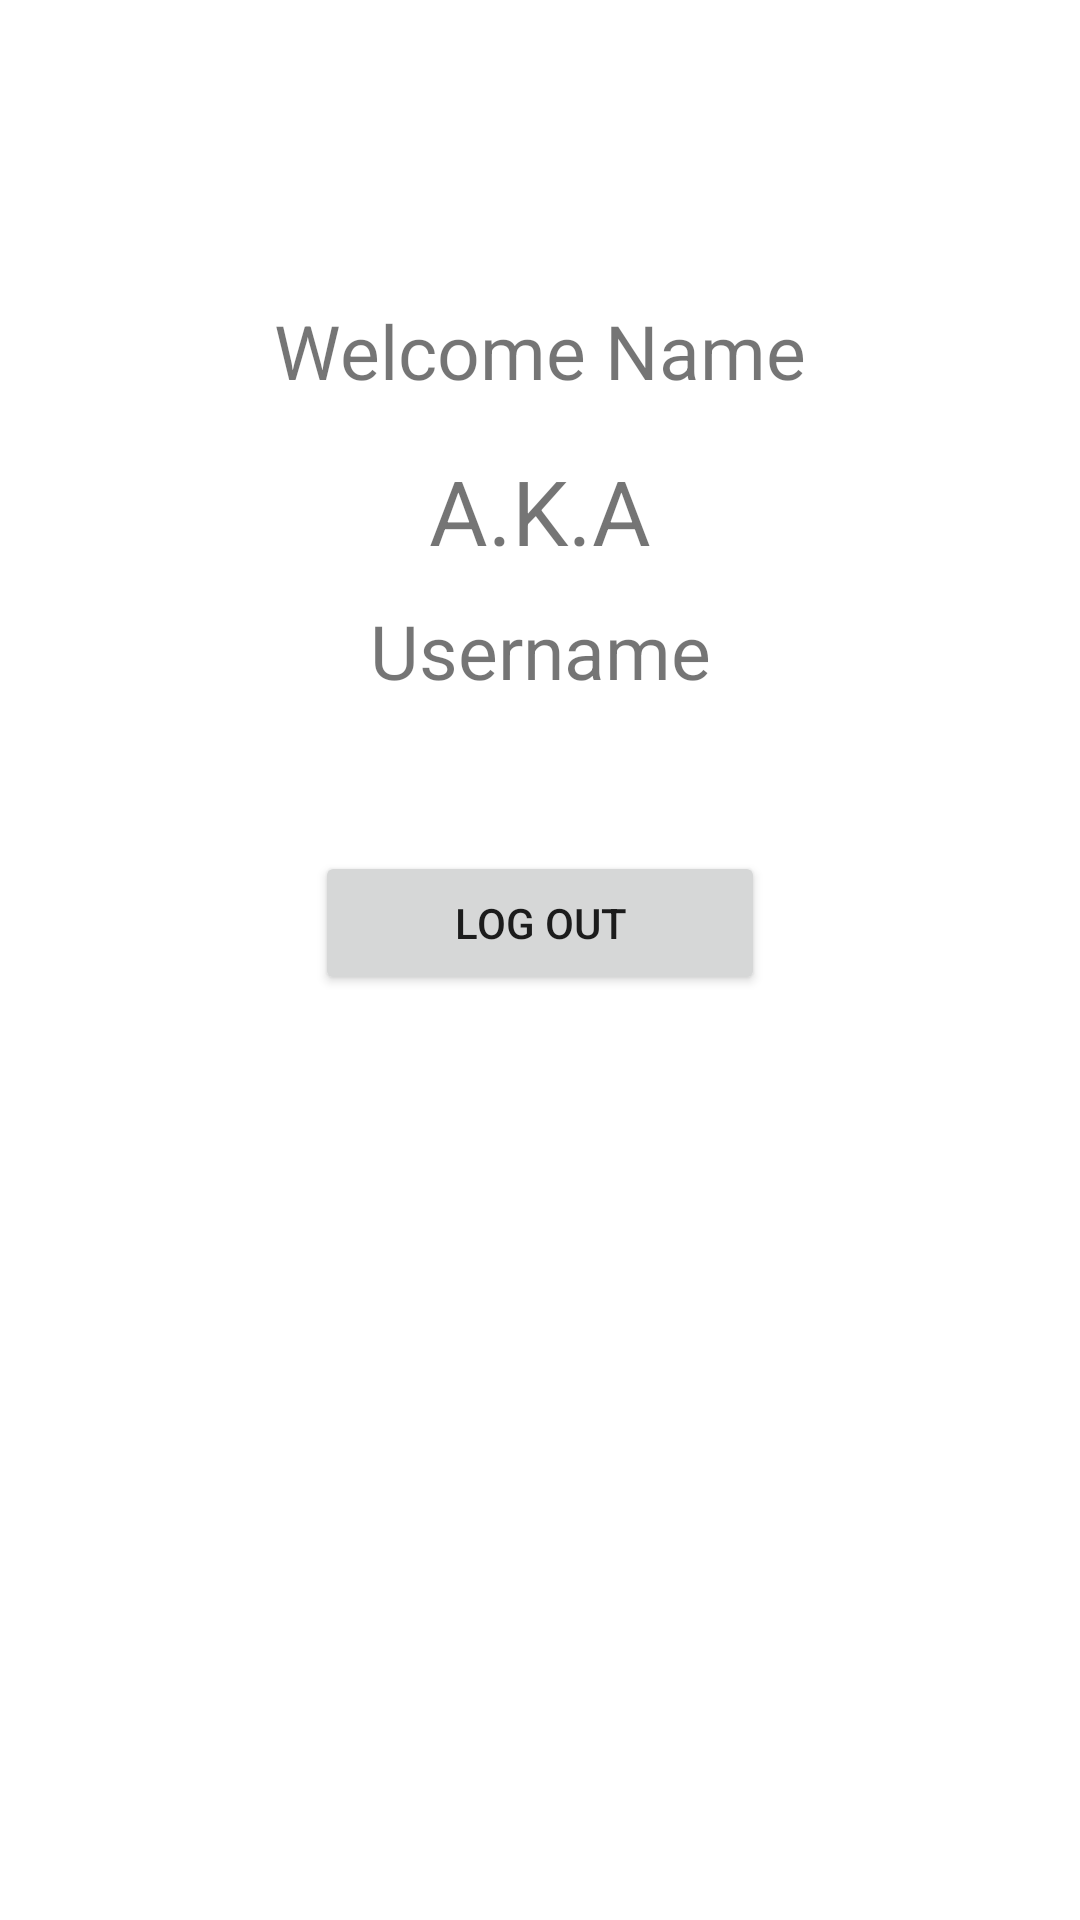

Here is an Android app screen rendered from its layout file. Give the layout XML and the strings, colors and styles it references.
<!-- AndroidManifest.xml: application theme Theme.NetworkRequest -->
<!-- res/layout/activity_home.xml -->
<?xml version="1.0" encoding="utf-8"?>
<layout xmlns:android="http://schemas.android.com/apk/res/android"
    xmlns:app="http://schemas.android.com/apk/res-auto"
    xmlns:tools="http://schemas.android.com/tools">
<androidx.constraintlayout.widget.ConstraintLayout
    android:id="@+id/myConstraintLayout_home"
    android:layout_width="match_parent"
    android:layout_height="match_parent"
    tools:context=".activities.HomeActivity">

    <TextView
        android:id="@+id/tv_name"
        android:layout_width="wrap_content"
        android:layout_height="wrap_content"
        android:layout_marginTop="100dp"
        android:text="Welcome Name"
        android:textSize="25dp"
        app:layout_constraintEnd_toEndOf="parent"
        app:layout_constraintStart_toStartOf="parent"
        app:layout_constraintTop_toTopOf="parent" />

    <TextView
        android:layout_width="wrap_content"
        android:layout_height="wrap_content"
        android:layout_marginTop="150dp"
        android:text="A.K.A"
        android:textSize="30dp"
        app:layout_constraintEnd_toEndOf="parent"
        app:layout_constraintStart_toStartOf="parent"
        app:layout_constraintTop_toTopOf="parent" />

    <TextView
        android:id="@+id/tv_username"
        android:layout_width="wrap_content"
        android:layout_height="wrap_content"
        android:layout_marginTop="200dp"
        android:text="Username"
        android:textSize="25dp"
        app:layout_constraintEnd_toEndOf="parent"
        app:layout_constraintStart_toStartOf="parent"
        app:layout_constraintTop_toTopOf="parent" />

    <Button
        android:id="@+id/btn_logout"
        android:layout_width="150dp"
        android:layout_height="wrap_content"
        android:layout_marginTop="50dp"
        android:text="Log out"
        app:layout_constraintEnd_toEndOf="parent"
        app:layout_constraintStart_toStartOf="parent"
        app:layout_constraintTop_toBottomOf="@+id/tv_username" />

</androidx.constraintlayout.widget.ConstraintLayout>
</layout>
<!-- resources referenced by this layout -->
<resources>
  <style name="Theme.NetworkRequest" parent="Theme.MaterialComponents.Light.NoActionBar">
          
          <item name="colorPrimary">@color/purple_500</item>
          <item name="colorPrimaryVariant">@color/purple_700</item>
          <item name="colorOnPrimary">@color/white</item>
          
          <item name="colorSecondary">@color/teal_200</item>
          <item name="colorSecondaryVariant">@color/teal_700</item>
          <item name="colorOnSecondary">@color/black</item>
          
          <item name="android:statusBarColor" tools:targetApi="l">?attr/colorPrimaryVariant</item>
          
      </style>
  <!-- not gathered from this repository: default colours our renderer supplied (Android Studio template values) -->
  <color name="purple_500">#FF6200EE</color>
  <color name="purple_700">#FF3700B3</color>
  <color name="teal_200">#FF03DAC5</color>
  <color name="teal_700">#FF018786</color>
  <color name="black">#FF000000</color>
  <color name="white">#FFFFFFFF</color>
</resources>
